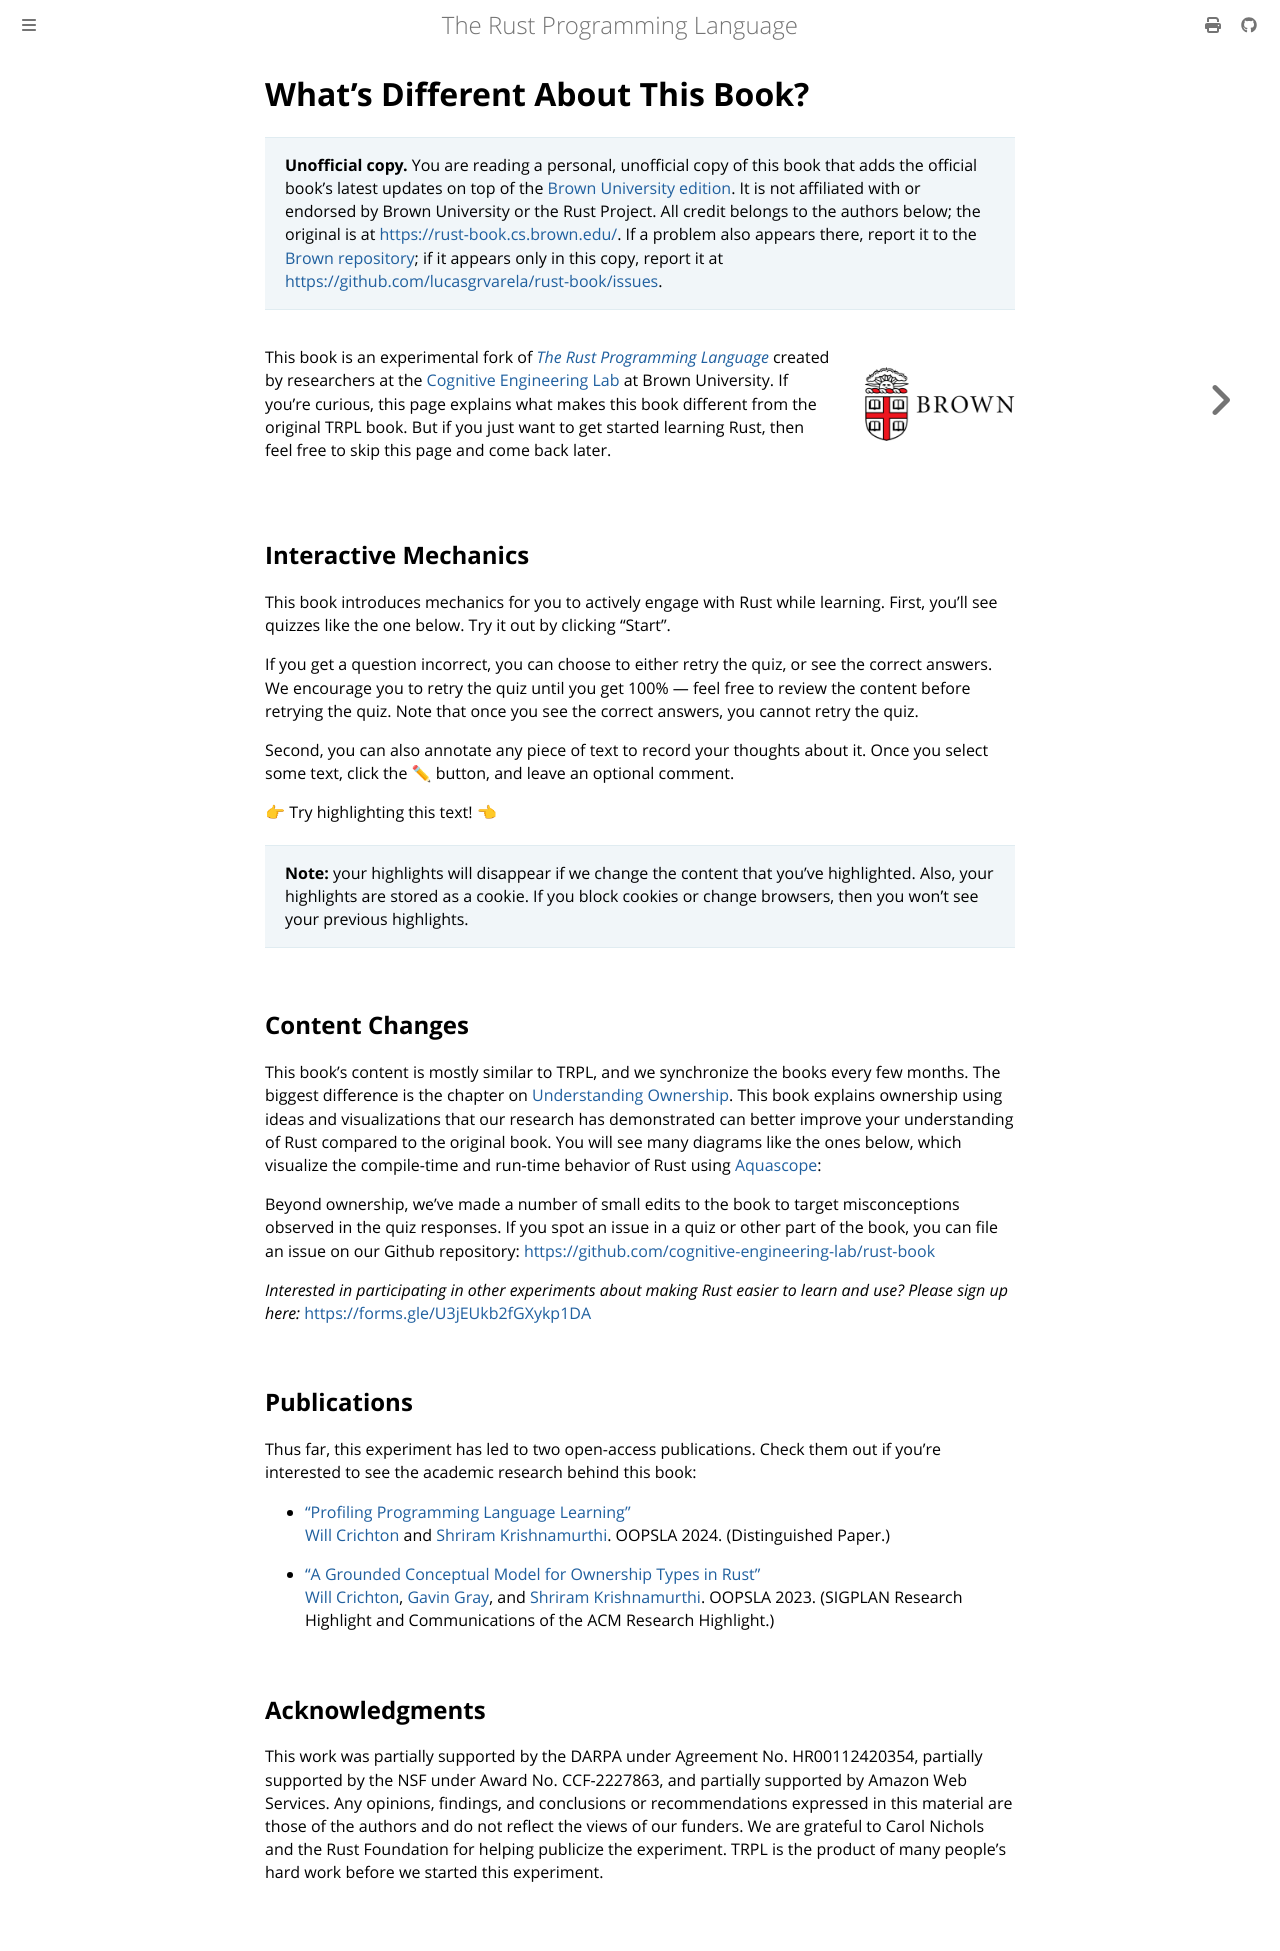

repository: lucasgrvarela/rust-book · page: experiment-intro.html · generator: mdbook

# What's Different About This Book?

> **Unofficial copy.** You are reading a personal, unofficial copy of this book that adds
> the official book's latest updates on top of the
> [Brown University edition](https://rust-book.cs.brown.edu/). It is not affiliated with
> or endorsed by Brown University or the Rust Project. All credit belongs to the authors
> below; the original is at <https://rust-book.cs.brown.edu/>. If a problem also appears
> there, report it to the
> [Brown repository](https://github.com/cognitive-engineering-lab/rust-book/issues); if it
> appears only in this copy, report it at
> <https://github.com/lucasgrvarela/rust-book/issues>.

<div style="display: flex; gap: 2em"> 

This book is an experimental fork of [*The Rust Programming Language*](http://doc.rust-lang.org/book/) created by researchers at the <a href="https://cel.cs.brown.edu/">Cognitive Engineering Lab</a> at Brown University. If you're curious, this page explains what makes this book different from the original TRPL book. But if you just want to get started learning Rust, then feel free to skip this page and come back later.

<div style="display: flex; flex-direction: column; justify-content: center">
  <img src="img/experiment/brown-logo.png" style="min-width: 150px" />
</div>

</div>


## Interactive Mechanics

This book introduces mechanics for you to actively engage with Rust while learning. First, you'll see quizzes like the one below. Try it out by clicking "Start".

{{#quiz ../quizzes/example-quiz.toml}}

If you get a question incorrect, you can choose to either retry the quiz, or see the correct answers. We encourage you to retry the quiz until you get 100% &mdash; feel free to review the content before retrying the quiz. Note that once you see the correct answers, you cannot retry the quiz.

Second, you can also annotate any piece of text to record your thoughts about it. Once you select some text, click the ✏ button, and leave an optional comment.

👉 Try highlighting this text! 👈

> **Note:** your highlights will disappear if we change the content that you've highlighted. Also, your highlights are stored as a cookie. If you block cookies or change browsers, then you won't see your previous highlights.

## Content Changes

This book's content is mostly similar to TRPL, and we synchronize the books every few months. The biggest difference is the chapter on [Understanding Ownership][understanding-ownership]. This book explains ownership using ideas and visualizations that our research has demonstrated can better improve your understanding of Rust compared to the original book. You will see many diagrams like the ones below, which visualize the compile-time and run-time behavior of Rust using [Aquascope][aquascope]:

```aquascope,interpreter,horizontal
#fn main() {
let mut s = String::from("Hello world");`[]`
let hello = &s[0..5];`[]`
s.push_str("!");`[]`
drop(s);`[]`
#}
```

Beyond ownership, we've made a number of small edits to the book to target misconceptions observed in the quiz responses. If you spot an issue in a quiz or other part of the book, you can file an issue on our Github repository: <https://github.com/cognitive-engineering-lab/rust-book>

_Interested in participating in other experiments about making Rust easier to learn and use? Please sign up here:_ <https://forms.gle/U3jEUkb2fGXykp1DA>


## Publications

Thus far, this experiment has led to two open-access publications. Check them out if you're interested to see the academic research behind this book:

* ["Profiling Programming Language Learning"](https://dl.acm.org/doi/10.1145/3649812) <br />
  [Will Crichton][will] and [Shriram Krishnamurthi][shriram]. OOPSLA 2024. (Distinguished Paper.)

* ["A Grounded Conceptual Model for Ownership Types in Rust"](https://dl.acm.org/doi/10.1145/3622841) <br />
  [Will Crichton][will], [Gavin Gray][gavin], and [Shriram Krishnamurthi][shriram]. OOPSLA 2023. (SIGPLAN Research Highlight and Communications of the ACM Research Highlight.)

## Acknowledgments

This work was partially supported by the DARPA under Agreement No. HR00112420354, partially supported by the NSF under Award No. CCF-2227863, and partially supported by Amazon Web Services. Any opinions, findings, and conclusions or recommendations expressed in this material are those of the authors and do not reflect the views of our funders. We are grateful to Carol Nichols and the Rust Foundation for helping publicize the experiment. TRPL is the product of many people's hard work before we started this experiment.

[understanding-ownership]: ch04-00-understanding-ownership.html
[aquascope]: https://cognitive-engineering-lab.github.io/aquascope/
[will]: https://willcrichton.net/
[gavin]: https://gavinleroy.com/
[shriram]: https://cs.brown.edu/people/sk/
